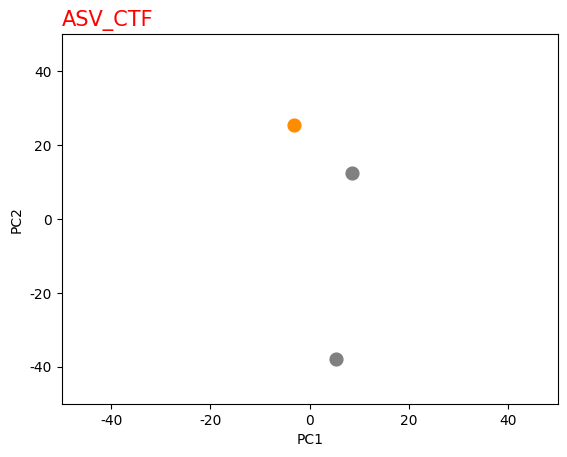

Reproduce this figure in Python.
# -*- coding: utf-8 -*-
import numpy as np
import matplotlib.pyplot as plt

plt.rcParams['font.sans-serif'] = ['SimHei']
plt.rcParams['axes.unicode_minus'] = False
# matplotlib画图中中文显示会有问题，需要这两行设置默认字体
plt.title("ASV_CTF", fontsize=15, fontweight='normal', color='r', loc='left')  # 设置图表标题
plt.xlabel('PC1')  # x轴坐标轴标签
plt.ylabel('PC2')  # y轴坐标轴标签
plt.xlim(xmax=50, xmin=-50)  # x轴数值范围
plt.ylim(ymax=50, ymin=-50)  # y轴数值范围

# P0
x1 = [8.567182681

      ]
y1 = [12.33086745

      ]
# H2
x2 = [-3.246699778

      ]
y2 = [25.46236313

      ]
# P2
x4 = [5.102559708

      ]
y4 = [-1.496260657
      ]
# P7
x3 = [5.320482903

      ]
y3 = [-37.79323058

      ]

'''
x = [2.758153764, -8.140961542, 5.382807778]  # 坐标点x值
y = [-3.522302327, 10.303343, -6.78104067]  # 坐标点y值

legend = ['P', 'H']
'''
annotations = ["P0", "H2", "P7"]  # 坐标标签

# x2 = np.random.normal(7.5, 1.2, 300)
# y2 = np.random.normal(7.5, 1.2, 300)
colors1 = '#FF8C00'  # 点的颜色
colors2 = '#808080'  # 点的颜色
area = np.pi * 3 ** 3  # 点的大小

# 画散点图
plt.scatter(x1, y1, s=area, c=colors2, label='P')  # P0
plt.scatter(x2, y2, s=area, c=colors1, label='H')  # H2
# plt.scatter(x4, y4, s=area, c=colors2, label='P')  # P2
plt.scatter(x3, y3, s=area, c=colors2, label='P')  # P7

"""
for i in enumerate(x):
    if i == 1 or i == 3:
        plt.scatter(x[i], y[i], s=area, c=colors2, label=legend[0])  # 画图
    if i == 2:
        plt.scatter(x[i], y[i], s=area, c=colors2, label=legend[1])
"""

for i, label in enumerate(annotations):
    print(i)
    print(label)
    # plt.annotate(label, (x[i], y[i]), xytext=(x[i] + 0.5, y[i] + 0.5),
    # weight='semibold',
    # color='b')
# plt.plot([0, 9.5], [9.5, 0], linewidth='0.5', color='#000000') # 画线
# plt.savefig(r'C:\Users\<user>\Desktop\大论文\12345svm.png', dpi=300)
# plt.legend(["BJ", "SH",'fff']) # 图例

plt.savefig(r'D:\Work\分析项目\wxy\正式结果整理\16S+宏基因组\16S\文章内容保留\ASVCTF.tiff', bbox_inches='tight',
            dpi=500)
plt.show()   # 保存文件，需要时使用，防止测试时覆盖
"""
plt.title
fontsize设置字体大小，默认12，可选参数 [‘xx-small’, ‘x-small’, ‘small’, ‘medium’, ‘large’,‘x-large’, ‘xx-large’]
fontweight设置字体粗细，可选参数 [‘light’, ‘normal’, ‘medium’, ‘semibold’, ‘bold’, ‘heavy’, ‘black’]
fontstyle设置字体类型，可选参数[ ‘normal’ | ‘italic’ | ‘oblique’ ]，italic斜体，oblique倾斜
verticalalignment设置水平对齐方式 ，可选参数 ： ‘center’ , ‘top’ , ‘bottom’ , ‘baseline’
horizontalalignment设置垂直对齐方式，可选参数：left,right,center
rotation(旋转角度)可选参数为:vertical,horizontal 也可以为数字
alpha透明度，参数值0至1之间
backgroundcolor标题背景颜色
bbox给标题增加外框 ，常用参数如下：
boxstyle方框外形
facecolor(简写fc)背景颜色
edgecolor(简写ec)边框线条颜色
edgewidth边框线条大小
"""
